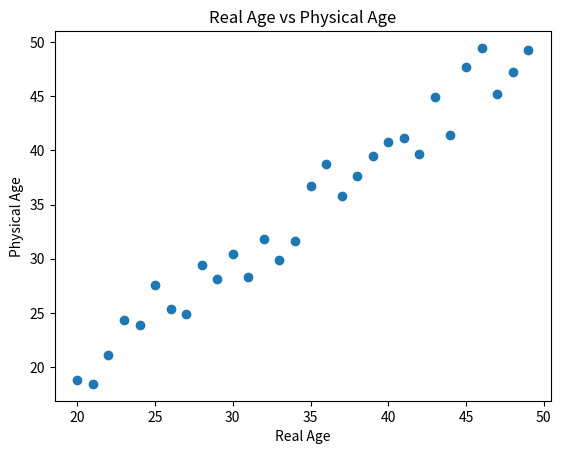

Python code for this plot:
import matplotlib.pyplot as plt
import numpy as np

xData = np.arange(20,50)
yData = xData +2*np.random.randn(30)

plt.scatter(xData, yData)
plt.title('Real Age vs Physical Age')
plt.xlabel('Real Age')
plt.ylabel('Physical Age')

plt.show()
#https://nittaku.tistory.com/443 정규분포 관련 np.random.~~()모듈 정리;